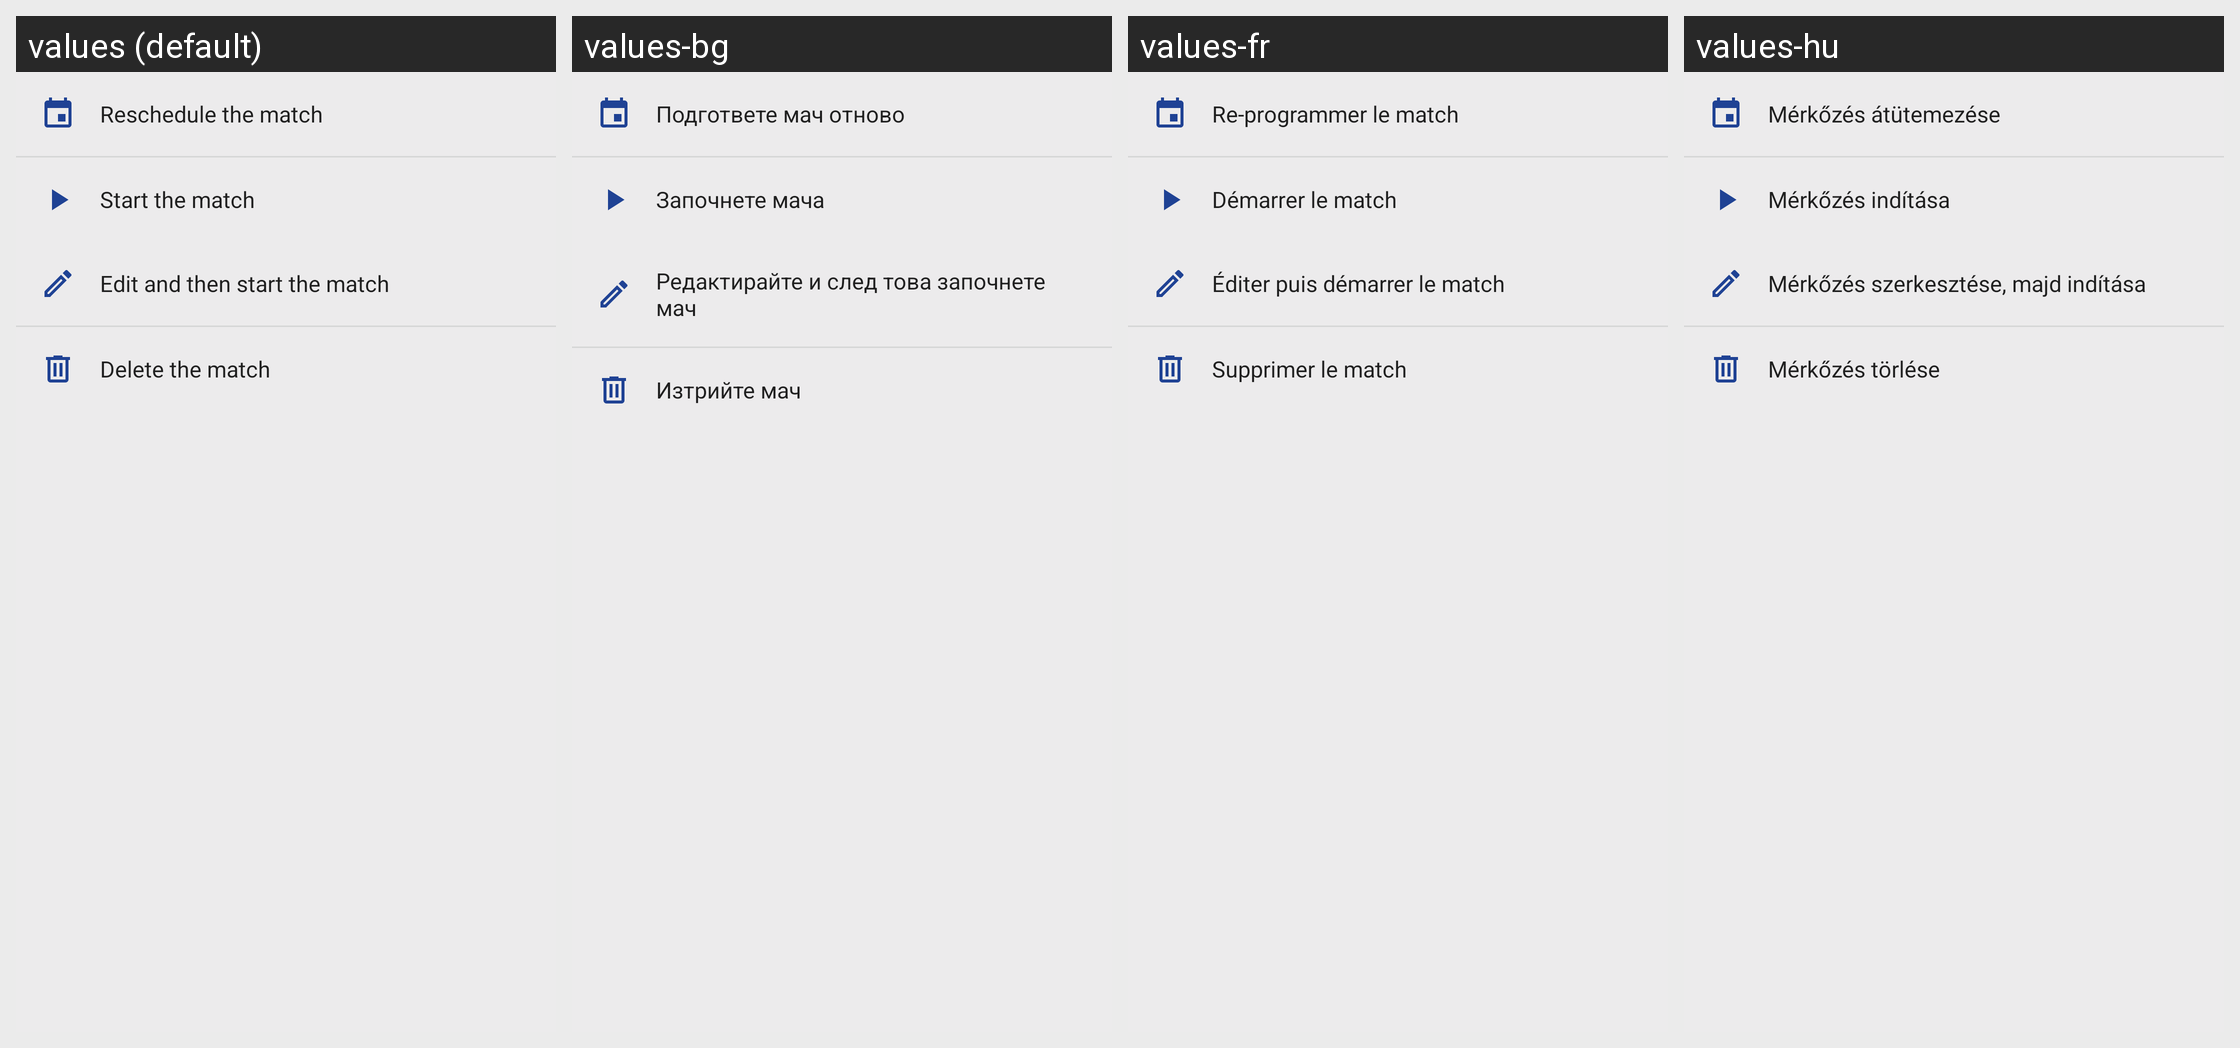

This grid shows one Android layout under several languages. Give, for every string resource on the screen, its name, the default text and each shown locale's text.
Android screen res/layout/schedule_game_list_action_menu.xml rendered under 4 locales, left to right: values (default), values-bg, values-fr, values-hu. Device: Nexus 5 (rendered at 1080×1920; each locale shown at half size, 540×960, under a caption strip naming it); theme AppTheme.
Other locales in the repository, not shown: values-ar, values-ca, values-de, values-el, values-es, values-et, values-it, values-nl, values-pl, values-pt, values-pt-rBR, values-ru, values-tr.
Strings drawn on this screen, with the default value and each locale's value (text and hints the layout hard-codes, and strings that could not be matched under every locale, appear in the picture but are not listed):

reschedule_match
  values: Reschedule the match
  values-bg: Подгответе мач отново
  values-fr: Re-programmer le match
  values-hu: Mérkőzés átütemezése

start_match
  values: Start the match
  values-bg: Започнете мача
  values-fr: Démarrer le match
  values-hu: Mérkőzés indítása

edit_start_match
  values: Edit and then start the match
  values-bg: Редактирайте и след това започнете мач
  values-fr: Éditer puis démarrer le match
  values-hu: Mérkőzés szerkesztése, majd indítása

delete_match
  values: Delete the match
  values-bg: Изтрийте мач
  values-fr: Supprimer le match
  values-hu: Mérkőzés törlése
